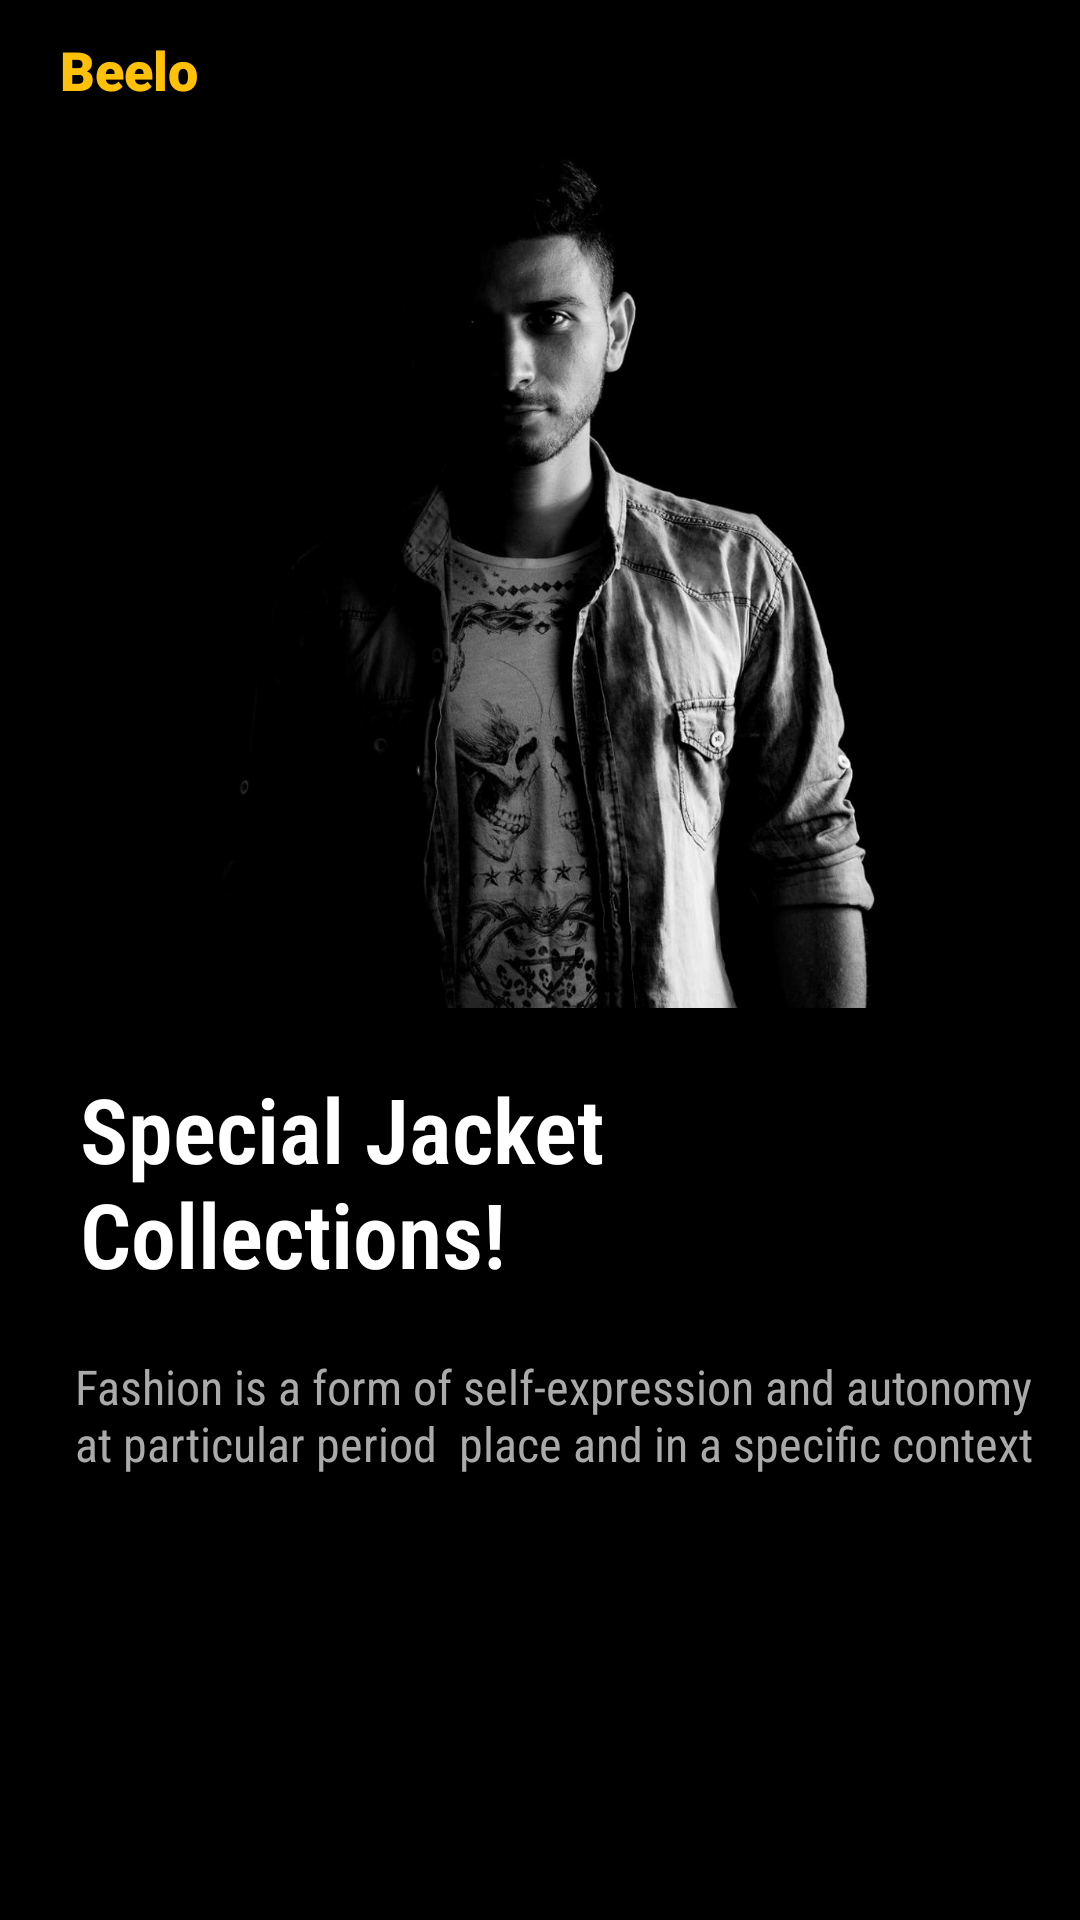

Write the Android layout XML for this screen, with the resource values it uses.
<!-- AndroidManifest.xml: application theme Theme.Shoppingapp -->
<!-- res/layout/activity_splash.xml -->
<?xml version="1.0" encoding="utf-8"?>
<androidx.constraintlayout.widget.ConstraintLayout xmlns:android="http://schemas.android.com/apk/res/android"
    xmlns:app="http://schemas.android.com/apk/res-auto"
    xmlns:tools="http://schemas.android.com/tools"
    android:layout_width="match_parent"
    android:layout_height="match_parent"
    android:background="@color/black"
    tools:context=".ui.activity.splash.SplashActivity">

    <TextView
        android:id="@+id/app_name"
        android:layout_width="wrap_content"
        android:layout_height="wrap_content"
        android:layout_marginTop="10dp"
        android:gravity="start"
        android:maxWidth="200dp"
        android:fontFamily="sans-serif-black"
        android:text="@string/shop_name"
        android:textColor="@color/orange"
        android:textSize="18sp"
        android:textStyle="bold"
        android:layout_marginStart="20dp"
        app:layout_constraintHorizontal_bias="0.047"
        app:layout_constraintStart_toStartOf="parent"
        app:layout_constraintTop_toTopOf="parent"
        app:layout_constraintBottom_toTopOf="@id/iv_splash"/>

    <ImageView
        android:id="@+id/iv_splash"
        android:layout_width="match_parent"
        android:layout_height="300dp"
        android:layout_marginStart="10dp"
        android:layout_marginTop="36dp"
        android:layout_marginEnd="10dp"
        app:layout_constraintEnd_toEndOf="parent"
        app:layout_constraintHorizontal_bias="0.0"
        app:layout_constraintStart_toStartOf="parent"
        app:layout_constraintTop_toTopOf="parent"
        android:src="@drawable/splash"
         />

    <TextView
        android:id="@+id/tv_splash"
        android:layout_width="wrap_content"
        android:layout_height="wrap_content"
        android:layout_marginStart="20dp"
        android:layout_marginTop="20dp"
        android:fontFamily="sans-serif-condensed-light"
        android:gravity="start"
        android:maxWidth="200dp"
        android:text="@string/splash_text_header"
        android:textColor="@color/white"
        android:textSize="30sp"
        android:textStyle="bold"
        app:layout_constraintEnd_toEndOf="parent"
        app:layout_constraintHorizontal_bias="0.047"
        app:layout_constraintStart_toStartOf="parent"
        app:layout_constraintTop_toBottomOf="@id/iv_splash" />

    <TextView
        android:layout_width="match_parent"
        android:layout_height="wrap_content"
        android:layout_marginStart="25dp"
        android:layout_marginTop="20dp"
        android:fontFamily="sans-serif-condensed"
        android:text="Fashion is a form of self-expression and autonomy at particular period  place and in a specific context"
        android:textColor="@android:color/darker_gray"
        android:textSize="16sp"
        app:layout_constraintEnd_toEndOf="parent"
        app:layout_constraintStart_toStartOf="parent"
        app:layout_constraintTop_toBottomOf="@id/tv_splash" />


</androidx.constraintlayout.widget.ConstraintLayout>
<!-- resources referenced by this layout -->
<resources>
  <color name="black">#FF000000</color>
  <color name="orange">#FFC107</color>
  <color name="white">#FFFFFFFF</color>
  <!-- drawable splash: jpg bitmap (drawable, 142329 bytes) -->
  <string name="shop_name">Beelo</string>
  <string name="splash_text_header">Special Jacket Collections!</string>
  <style name="Theme.Shoppingapp" parent="Theme.AppCompat.Light.NoActionBar">
          
          <item name="colorPrimary">@color/orange</item>
          <item name="colorPrimaryVariant">#212529</item>
          <item name="colorOnPrimary">@color/white</item>
          
          <item name="colorSecondary">#EEEEEE</item>
          <item name="colorSecondaryVariant">#212529</item>
          <item name="colorOnSecondary">@color/black</item>
          
          <item name="android:statusBarColor" tools:targetApi="l">?attr/colorPrimaryVariant</item>
          
      </style>
</resources>
